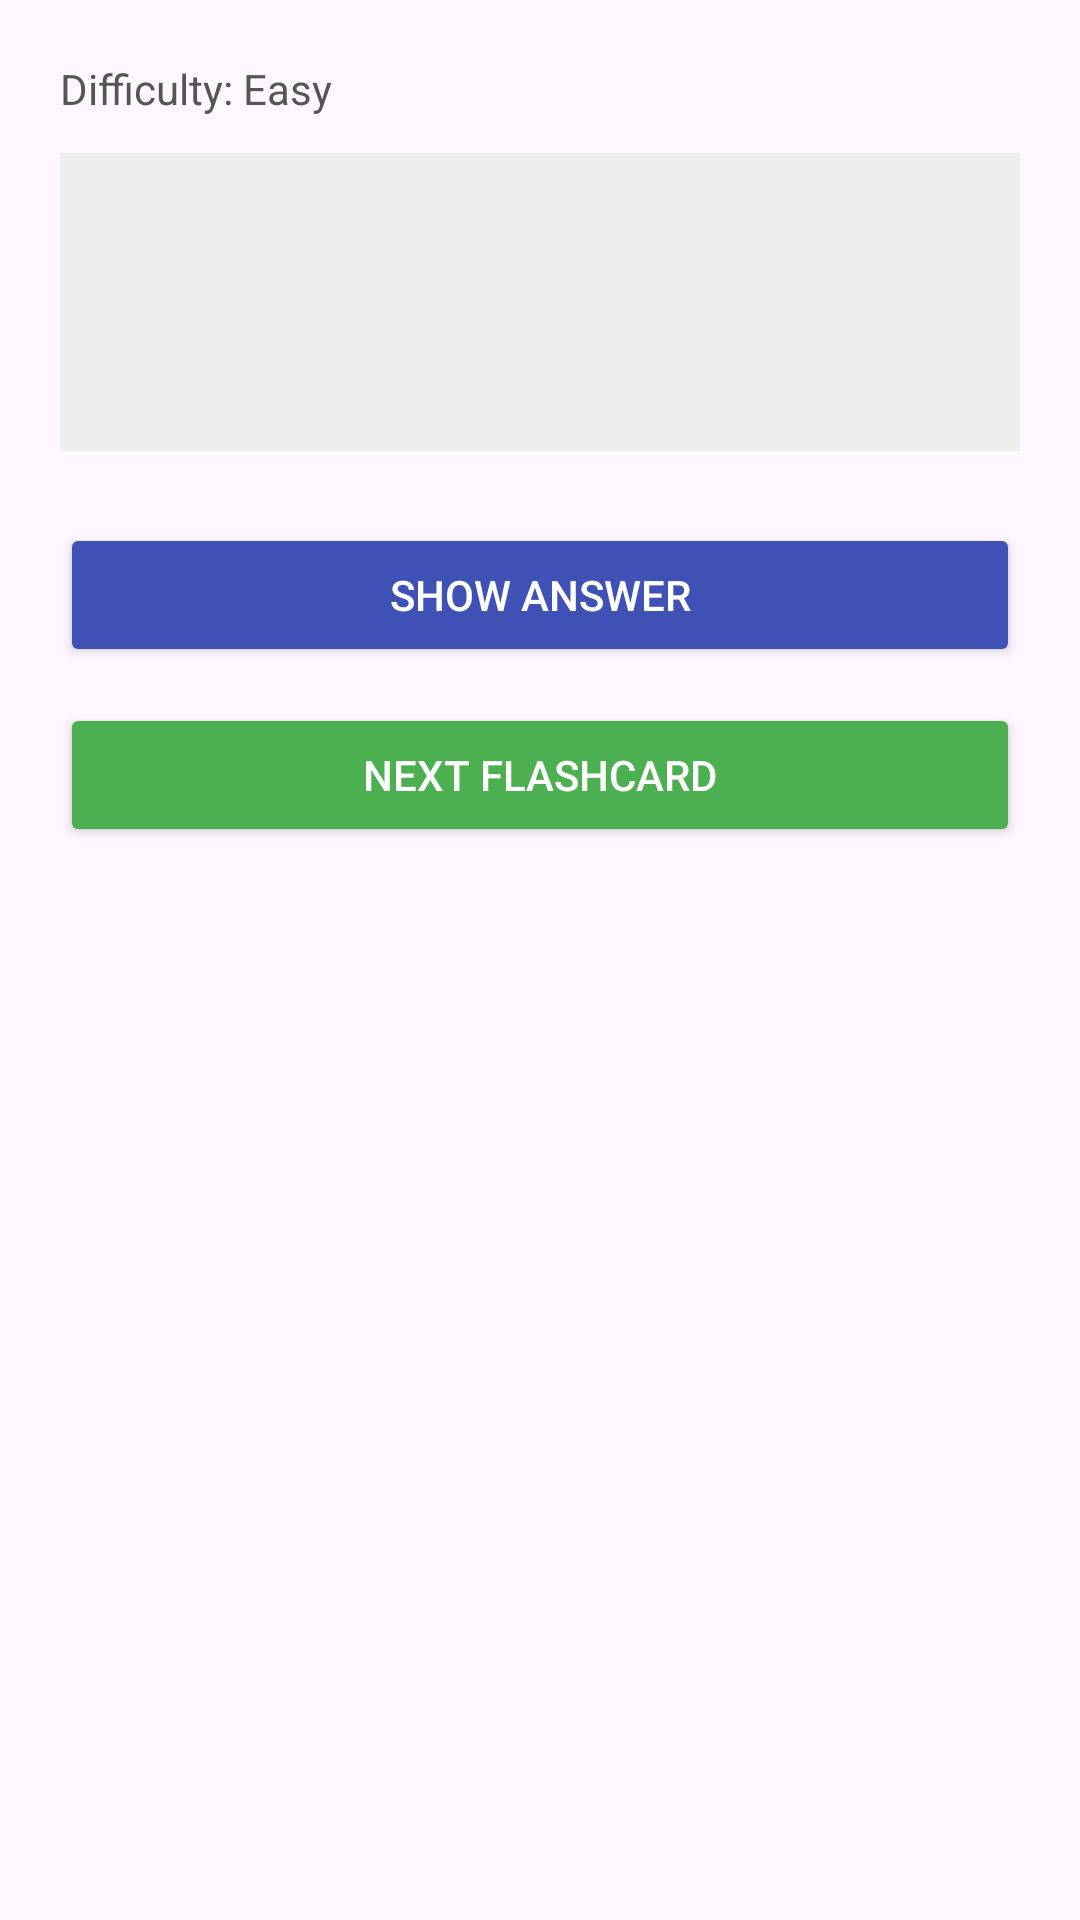

The Android layout XML behind this screen, and the referenced resources:
<!-- AndroidManifest.xml: application theme Theme.FlashQuiz -->
<!-- res/layout/activity_quiz.xml -->
<LinearLayout xmlns:android="http://schemas.android.com/apk/res/android"
    android:orientation="vertical"
    android:padding="20dp"
    android:layout_width="match_parent"
    android:layout_height="match_parent">

    <TextView
        android:id="@+id/difficultyText"
        android:text="Difficulty: Easy"
        android:textSize="14sp"
        android:textColor="#555555"
        android:layout_marginBottom="12dp"
        android:layout_width="wrap_content"
        android:layout_height="wrap_content"/>

    <LinearLayout
        android:orientation="vertical"
        android:padding="18dp"
        android:background="@color/lightGray"
        android:layout_width="match_parent"
        android:layout_height="wrap_content">

        <TextView
            android:id="@+id/questionText"
            android:textSize="20sp"
            android:textStyle="bold"
            android:layout_marginBottom="12dp"
            android:layout_width="wrap_content"
            android:layout_height="wrap_content"/>

        <TextView
            android:id="@+id/answerText"
            android:textSize="18sp"
            android:textColor="#333333"
            android:layout_width="wrap_content"
            android:layout_height="wrap_content"/>
    </LinearLayout>

    <Button
        android:id="@+id/showBtn"
        android:text="Show Answer"
        android:textColor="@color/textWhite"
        android:backgroundTint="@color/primaryBlue"
        android:layout_marginTop="24dp"
        android:layout_width="match_parent"
        android:layout_height="wrap_content"/>

    <Button
        android:id="@+id/nextBtn"
        android:text="Next Flashcard"
        android:textColor="@color/textWhite"
        android:backgroundTint="@color/accentGreen"
        android:layout_marginTop="12dp"
        android:layout_width="match_parent"
        android:layout_height="wrap_content"/>
</LinearLayout>
<!-- resources referenced by this layout -->
<resources>
  <color name="accentGreen">#4CAF50</color>
  <color name="lightGray">#EEEEEE</color>
  <color name="primaryBlue">#3F51B5</color>
  <color name="textWhite">#FFFFFF</color>
  <style name="Theme.FlashQuiz" parent="Base.Theme.FlashQuiz" />
  <style name="Base.Theme.FlashQuiz" parent="Theme.Material3.DayNight.NoActionBar">
          
          
      </style>
</resources>
